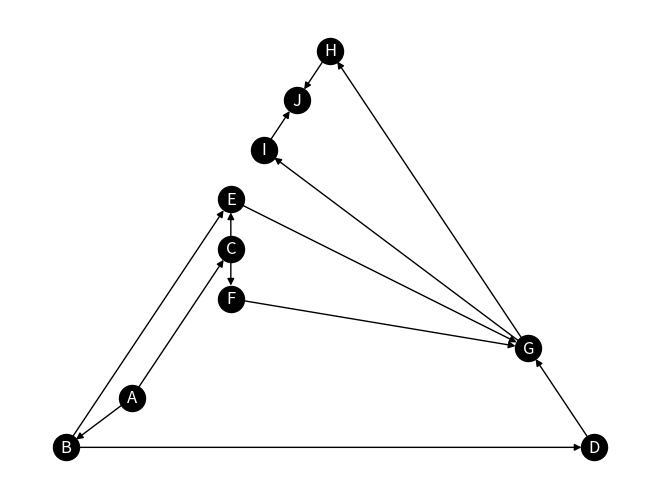

The script that saved this image:
import copy
import string
import random
import networkx as nx
import matplotlib.pyplot as plt


# В этой функции зададим шаблоны графа, определим удаляющуюся переменную, определим внутреннюю функцию,
# которая будет ссылаться на переменные функции старшего порядка.
# Так же реализуем поиск в глубину для нахождения всех путей графа
def generate_graph():
    graphs = [{'A': ['B', 'C', 'D'], 'D': ['E', 'F', 'G'], 'G': ['H', 'I'], 'B': ['D', 'E'], 'C': ['D', 'F'],
               'E': ['G', 'H'], 'F': ['G', 'I'], 'H': 'I'},
              {'A': ['B', 'C', 'D'], 'B': ['F', 'E'], 'E': ['F', 'G', 'H'], 'F': ['H', 'G', 'I'], 'G': ['I', 'H'],
               'H': ['I'], 'D': ['E', 'G'], 'C': 'E'},
              {'A': ['B', 'C'], 'B': ['D', 'E'], 'C': ['E', 'F'], 'D': ['E', 'G'], 'E': ['G', 'H'], 'F': ['E', 'I'],
               'G': ['H', 'J'], 'H': 'J', 'I': ['H', 'J']},
              {'A': ['B', 'C'], 'B': ['D', 'E'], 'C': ['E', 'F'], 'D': 'G', 'E': 'G', 'F': 'G', 'G': ['I', 'H'],
               'H': 'J', 'I': 'J'}]
    # выберем случайный граф, случайно удалим одну из его вершин, сохраним в новой переменной
    # новый граф с удаленной вершиной и удалим все ребра идущие в нее
    graph_data = random.choice(graphs)
    del_node = random.choice([string.ascii_uppercase[i] for i in range(len(graph_data))][1:-1])
    new_graph_data = copy.deepcopy(graph_data)
    del new_graph_data[del_node]
    for key, value in list(new_graph_data.items()):
        if value == del_node:
            del new_graph_data[key]
        elif del_node in list(value):
            value.pop(value.index(del_node))
    final_node = string.ascii_uppercase[len(graph_data)]
    print(del_node)

    # depth first search, DFS. default argument is mutable, но мы к этому готовы :)
    def find_paths(start='A', path=[]):
        path = path + [start]
        if start == final_node:
            return [path]
        if start not in new_graph_data:
            return []
        all_paths = []
        for vertex in new_graph_data[start]:
            if vertex in path:
                continue
            paths = find_paths(start=vertex, path=path)
            all_paths.extend(paths)
        return all_paths

    #сохраним пути в res, распечатаем количество путей(для сравнения с ответом тестирующегося) и сами пути
    #исключительно для проверки работоспособности
    res = find_paths()
    print(len(res))
    print('пути: ', res)
    return graph_data, new_graph_data, res

# сохраним возврат функции, создадим исходный граф, преобразуем словарь графа в список
# на основе списка отрисуем исходный граф
graph, new_graph, number_of_tracks  = generate_graph()
G, list_edges = nx.DiGraph(), []
#
for node in graph:
    for elem in graph[node]:
        list_edges.append([node, elem])
G.add_edges_from(list_edges)
# #Здесь определим внешний вид графа
options = {
    'edge_color': 'black',
    'node_color': 'black',
    'font_color': 'white',
    'node_size': 350,
    'width': 1
}
nx.draw_planar(G, **options, with_labels=True)
plt.show()
